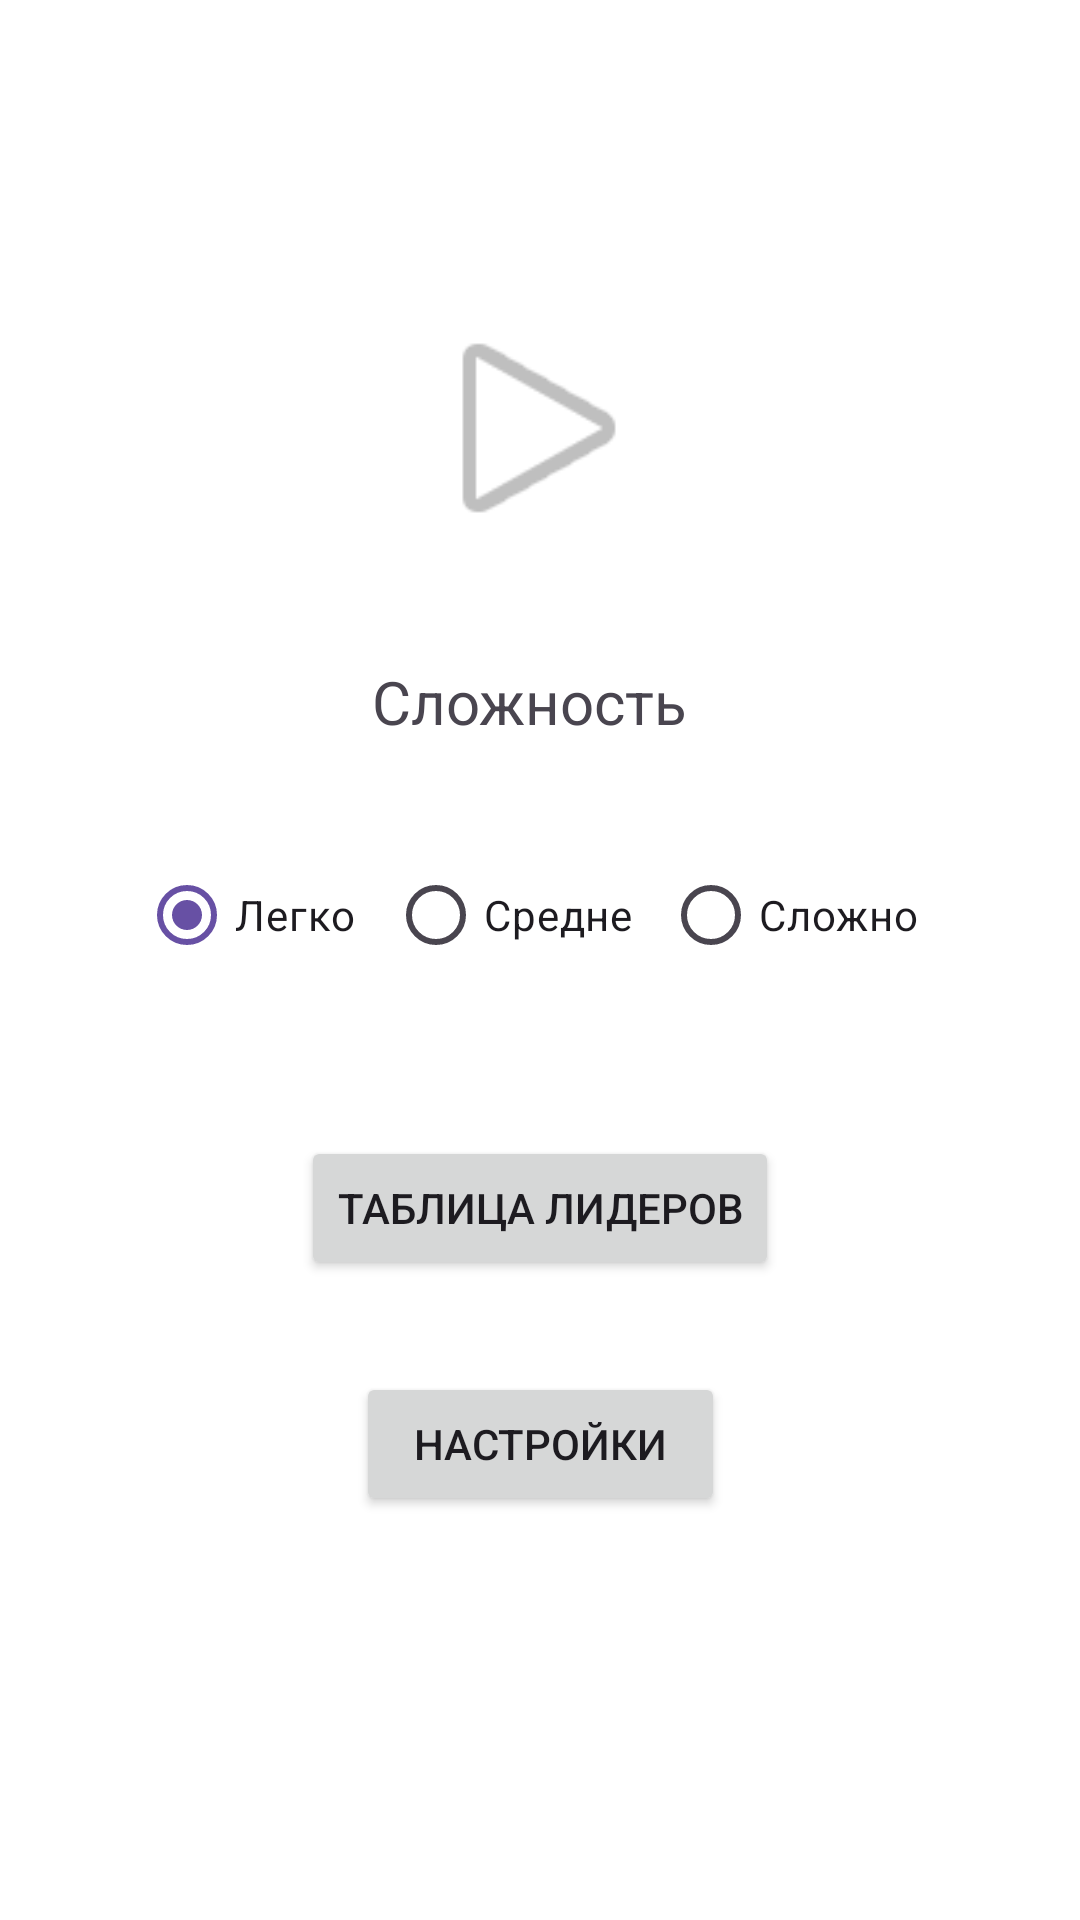

Here is an Android app screen rendered from its layout file. Give the layout XML and the strings, colors and styles it references.
<!-- AndroidManifest.xml: application theme Theme.SapperGoy -->
<!-- res/layout/activity_main.xml -->
<?xml version="1.0" encoding="utf-8"?>
<androidx.constraintlayout.widget.ConstraintLayout xmlns:android="http://schemas.android.com/apk/res/android"
    xmlns:app="http://schemas.android.com/apk/res-auto"
    xmlns:tools="http://schemas.android.com/tools"
    android:id="@+id/main"
    android:layout_width="match_parent"
    android:layout_height="match_parent"
    android:background="#FFFFFF"
    tools:context=".MainActivity">

    <ImageView
        android:id="@+id/imageView"
        android:layout_width="100dp"
        android:layout_height="84dp"
        android:layout_marginStart="155dp"
        android:layout_marginTop="15dp"
        android:layout_marginEnd="156dp"
        android:layout_marginBottom="34dp"
        android:background="#00DFDFDF"
        android:contentDescription="Play"
        android:onClick="StartGame"
        app:layout_constraintBottom_toTopOf="@+id/button2"
        app:layout_constraintEnd_toEndOf="parent"
        app:layout_constraintStart_toStartOf="parent"
        app:layout_constraintTop_toBottomOf="@+id/textView"
        app:layout_constraintVertical_bias="1.0"
        app:srcCompat="@android:drawable/ic_media_play" />

    <Button
        android:id="@+id/button2"
        android:layout_width="wrap_content"
        android:layout_height="wrap_content"
        android:layout_marginStart="123dp"
        android:layout_marginTop="160dp"
        android:layout_marginEnd="123dp"
        android:layout_marginBottom="221dp"
        android:onClick="OpenTableLider"
        android:text="Таблица лидеров"
        app:layout_constraintBottom_toBottomOf="parent"
        app:layout_constraintEnd_toEndOf="parent"
        app:layout_constraintStart_toStartOf="parent"
        app:layout_constraintTop_toBottomOf="@+id/imageView" />

    <RadioGroup
        android:id="@+id/radioGroup"
        android:layout_width="279dp"
        android:layout_height="66dp"
        android:layout_marginStart="70dp"
        android:layout_marginTop="12dp"
        android:layout_marginEnd="70dp"
        android:layout_marginBottom="40dp"
        android:gravity="clip_horizontal|center_vertical"
        android:orientation="horizontal"
        app:layout_constraintBottom_toTopOf="@+id/button2"
        app:layout_constraintEnd_toEndOf="parent"
        app:layout_constraintStart_toStartOf="parent"
        app:layout_constraintTop_toBottomOf="@+id/textView5">

        <RadioButton
            android:id="@+id/radioButton"
            android:layout_width="wrap_content"
            android:layout_height="wrap_content"
            android:layout_marginLeft="17px"
            android:layout_marginRight="17px"
            android:checked="true"
            android:text="Легко" />

        <RadioButton
            android:id="@+id/radioButton2"
            android:layout_width="wrap_content"
            android:layout_height="wrap_content"
            android:layout_marginLeft="15px"
            android:layout_marginRight="15px"
            android:text="Средне" />

        <RadioButton
            android:id="@+id/radioButton3"
            android:layout_width="wrap_content"
            android:layout_height="wrap_content"
            android:layout_marginLeft="15px"
            android:layout_marginRight="15px"
            android:text="Сложно" />
    </RadioGroup>

    <TextView
        android:id="@+id/textView"
        android:layout_width="wrap_content"
        android:layout_height="wrap_content"
        android:layout_marginStart="138dp"
        android:layout_marginTop="139dp"
        android:layout_marginEnd="136dp"
        android:layout_marginBottom="528dp"
        android:text="Сапёр"
        android:textSize="48sp"
        app:layout_constraintBottom_toBottomOf="parent"
        app:layout_constraintEnd_toEndOf="parent"
        app:layout_constraintStart_toStartOf="parent"
        app:layout_constraintTop_toTopOf="parent" />

    <TextView
        android:id="@+id/textView5"
        android:layout_width="wrap_content"
        android:layout_height="wrap_content"
        android:layout_marginStart="149dp"
        android:layout_marginTop="35dp"
        android:layout_marginEnd="156dp"
        android:layout_marginBottom="12dp"
        android:text="Сложность"
        android:textSize="20sp"
        app:layout_constraintBottom_toTopOf="@+id/radioGroup"
        app:layout_constraintEnd_toEndOf="parent"
        app:layout_constraintStart_toStartOf="parent"
        app:layout_constraintTop_toBottomOf="@+id/imageView" />

    <Button
        android:id="@+id/button"
        android:layout_width="123dp"
        android:layout_height="48dp"
        android:layout_marginStart="132dp"
        android:layout_marginEnd="132dp"
        android:layout_marginBottom="104dp"
        android:onClick="OpenOption"
        android:text="Настройки"
        app:layout_constraintBottom_toBottomOf="parent"
        app:layout_constraintEnd_toEndOf="parent"
        app:layout_constraintStart_toStartOf="parent"
        app:layout_constraintTop_toBottomOf="@+id/button2" />

</androidx.constraintlayout.widget.ConstraintLayout>
<!-- resources referenced by this layout -->
<resources>
  <style name="Theme.SapperGoy" parent="Base.Theme.SapperGoy" />
  <style name="Base.Theme.SapperGoy" parent="Theme.Material3.DayNight.NoActionBar">
          
          
      </style>
</resources>
